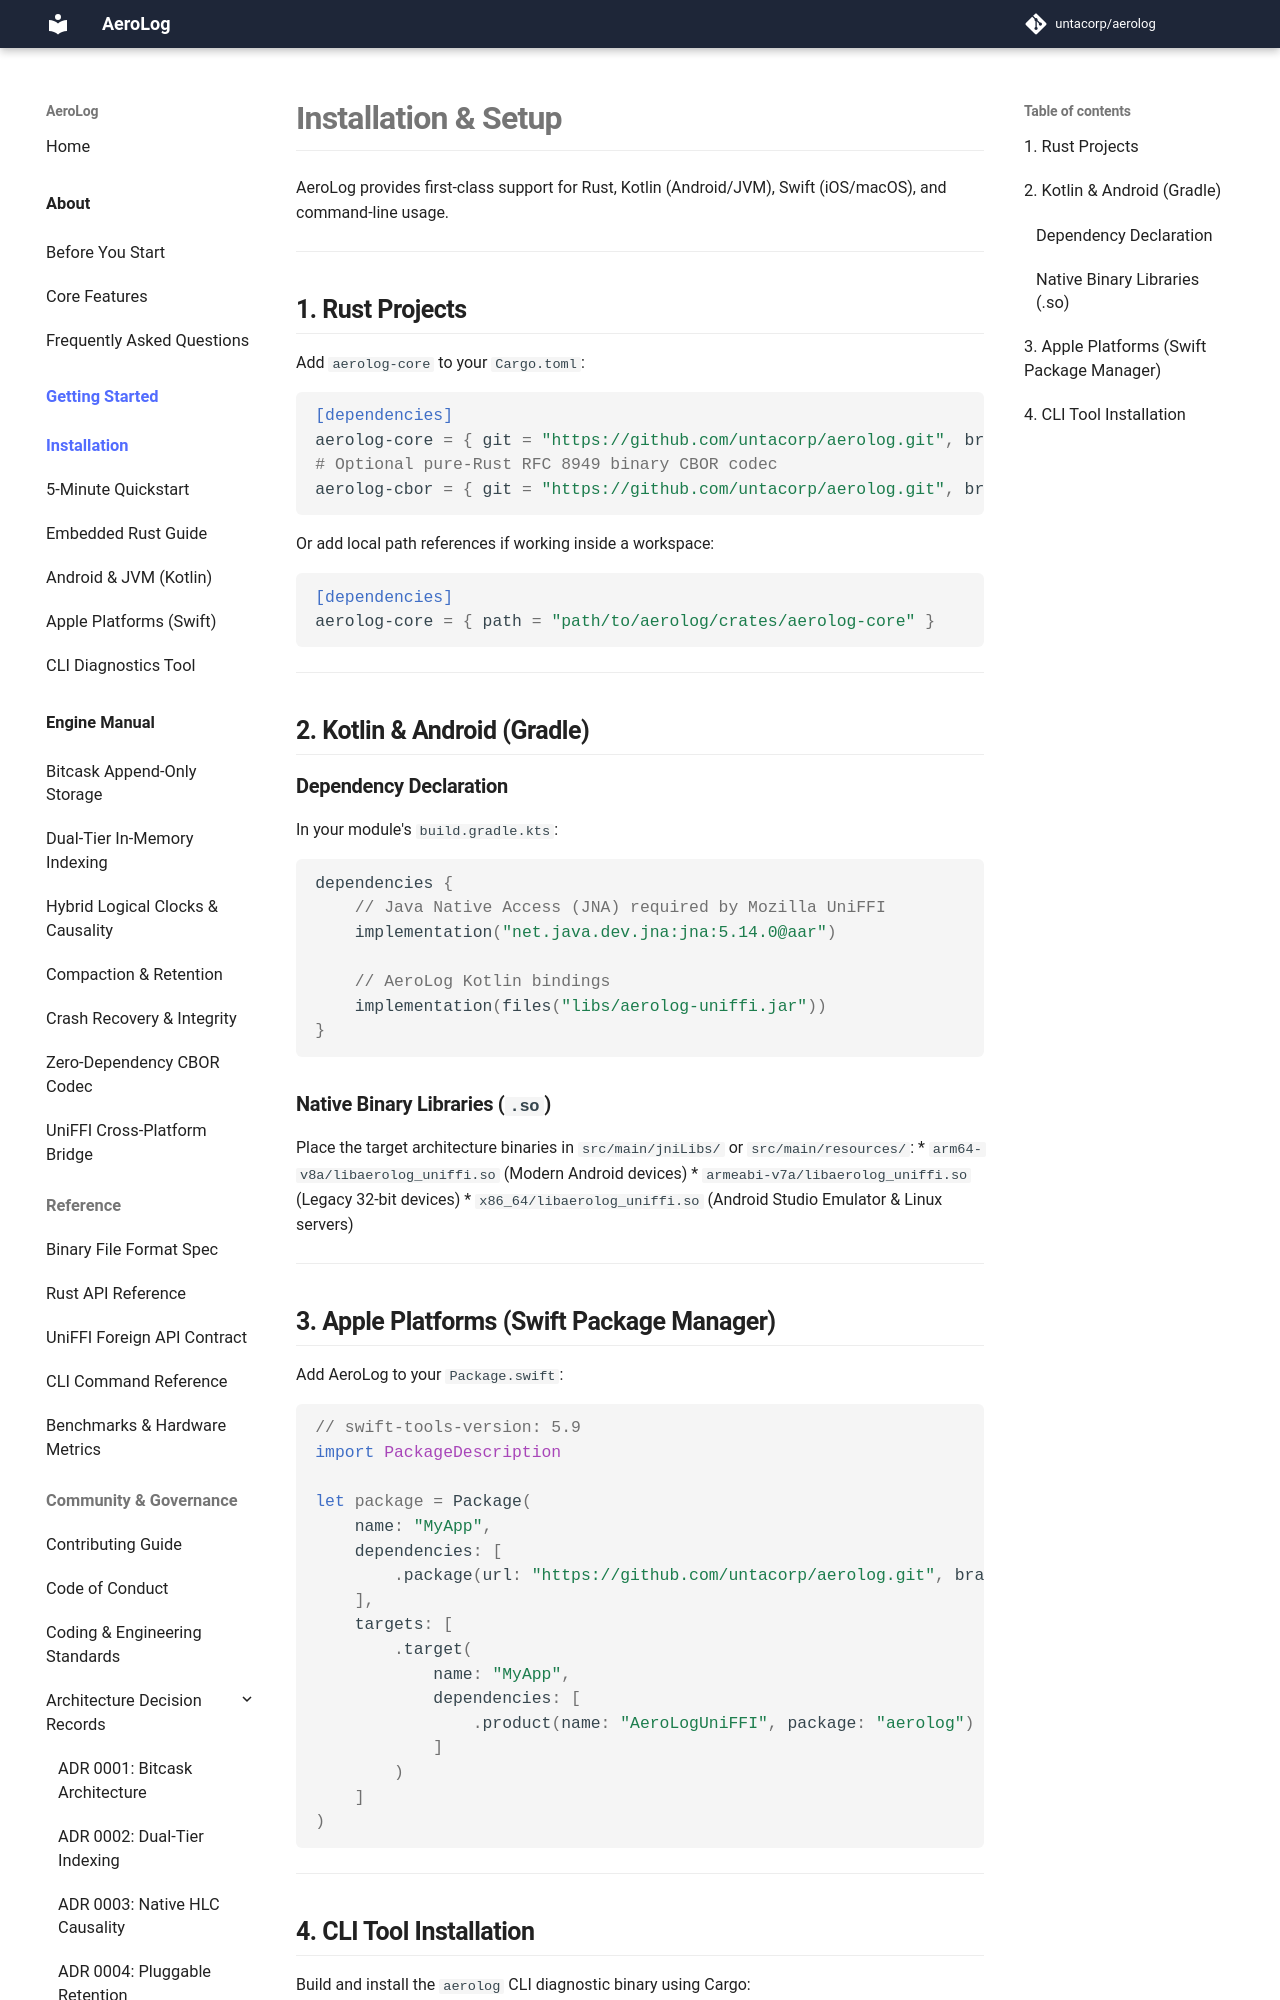

repository: untacorp/aerolog · page: getting-started/installation/index.html · generator: mkdocs

# Installation & Setup

AeroLog provides first-class support for Rust, Kotlin (Android/JVM), Swift (iOS/macOS), and command-line usage.

---

## 1. Rust Projects

Add `aerolog-core` to your `Cargo.toml`:

```toml
[dependencies]
aerolog-core = { git = "https://github.com/untacorp/aerolog.git", branch = "main" }
# Optional pure-Rust RFC 8949 binary CBOR codec
aerolog-cbor = { git = "https://github.com/untacorp/aerolog.git", branch = "main" }
```

Or add local path references if working inside a workspace:

```toml
[dependencies]
aerolog-core = { path = "path/to/aerolog/crates/aerolog-core" }
```

---

## 2. Kotlin & Android (Gradle)

### Dependency Declaration
In your module's `build.gradle.kts`:

```kotlin
dependencies {
    // Java Native Access (JNA) required by Mozilla UniFFI
    implementation("net.java.dev.jna:jna:5.14.0@aar")
    
    // AeroLog Kotlin bindings
    implementation(files("libs/aerolog-uniffi.jar"))
}
```

### Native Binary Libraries (`.so`)
Place the target architecture binaries in `src/main/jniLibs/` or `src/main/resources/`:
* `arm64-v8a/libaerolog_uniffi.so` (Modern Android devices)
* `armeabi-v7a/libaerolog_uniffi.so` (Legacy 32-bit devices)
* `x86_64/libaerolog_uniffi.so` (Android Studio Emulator & Linux servers)

---
